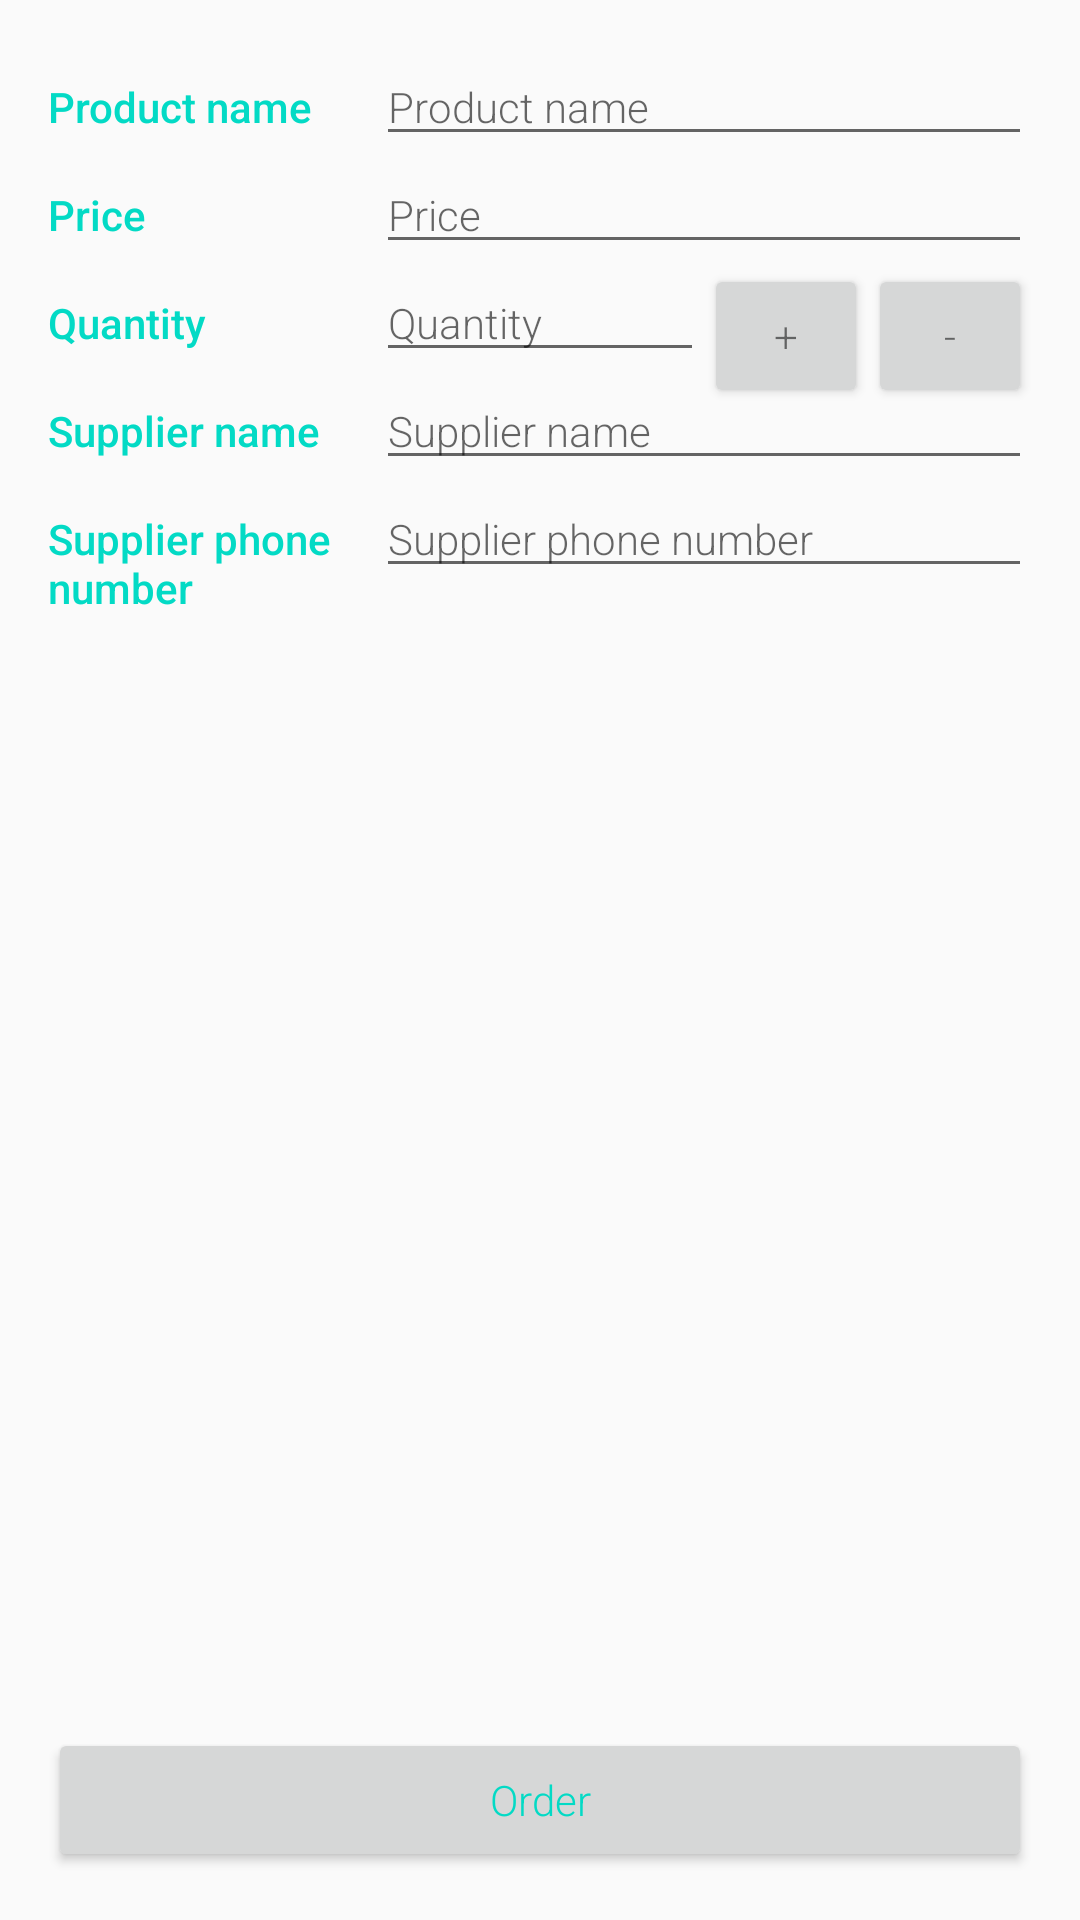

Here is an Android app screen rendered from its layout file. Give the layout XML and the strings, colors and styles it references.
<!-- AndroidManifest.xml: application theme AppTheme -->
<!-- res/layout/activity_edit.xml -->
<?xml version="1.0" encoding="utf-8"?>
<android.support.constraint.ConstraintLayout xmlns:android="http://schemas.android.com/apk/res/android"
    xmlns:app="http://schemas.android.com/apk/res-auto"
    xmlns:tools="http://schemas.android.com/tools"
    android:layout_width="match_parent"
    android:layout_height="match_parent"
    android:padding="@dimen/activity_padding"
    tools:context="com.example.android.inventoryapp.EditActivity">

    <TextView
        android:id="@+id/name_label"
        style="@style/EditLabelFieldStyle"
        android:text="@string/product_name"
        app:layout_constraintBaseline_toBaselineOf="@id/product_name"
        app:layout_constraintHorizontal_weight="1"
        app:layout_constraintLeft_toLeftOf="parent"
        app:layout_constraintRight_toLeftOf="@id/product_name"
        app:layout_constraintTop_toTopOf="parent" />

    <EditText
        android:id="@+id/product_name"
        style="@style/EditorFieldStyle"
        android:hint="@string/product_name"
        android:inputType="textCapSentences"
        app:layout_constraintHorizontal_weight="2"
        app:layout_constraintLeft_toRightOf="@id/name_label"
        app:layout_constraintRight_toRightOf="parent"
        app:layout_constraintTop_toTopOf="parent" />

    <TextView
        android:id="@+id/price_label"
        style="@style/EditLabelFieldStyle"
        android:text="@string/product_price"
        app:layout_constraintBaseline_toBaselineOf="@id/product_price"
        app:layout_constraintHorizontal_weight="1"
        app:layout_constraintLeft_toLeftOf="parent"
        app:layout_constraintRight_toLeftOf="@id/product_price"
        app:layout_constraintTop_toBottomOf="@id/name_label" />

    <EditText
        android:id="@+id/product_price"
        style="@style/EditorFieldStyle"
        android:hint="@string/product_price"
        android:inputType="number"
        app:layout_constraintHorizontal_weight="2"
        app:layout_constraintLeft_toRightOf="@id/price_label"
        app:layout_constraintRight_toRightOf="parent"
        app:layout_constraintTop_toBottomOf="@id/product_name" />

    <TextView
        android:id="@+id/quantity_label"
        style="@style/EditLabelFieldStyle"
        android:text="@string/product_quantity"
        app:layout_constraintBaseline_toBaselineOf="@id/product_quantity"
        app:layout_constraintHorizontal_weight="2"
        app:layout_constraintLeft_toLeftOf="parent"
        app:layout_constraintRight_toLeftOf="@id/product_quantity"
        app:layout_constraintTop_toBottomOf="@id/price_label" />

    <EditText
        android:id="@+id/product_quantity"
        style="@style/EditorFieldStyle"
        android:hint="@string/product_quantity"
        android:inputType="number"
        app:layout_constraintHorizontal_weight="2"
        app:layout_constraintLeft_toRightOf="@id/quantity_label"
        app:layout_constraintRight_toLeftOf="@id/increase_quantity"
        app:layout_constraintTop_toBottomOf="@id/product_price" />

    <Button
        android:id="@+id/increase_quantity"
        style="@style/IncreaseDecreaseButton"
        android:text="@string/increase_quantity"
        app:layout_constraintHorizontal_weight="1"
        app:layout_constraintLeft_toRightOf="@id/product_quantity"
        app:layout_constraintRight_toRightOf="@id/decrease_quantity"
        app:layout_constraintTop_toBottomOf="@id/product_price" />

    <Button
        android:id="@+id/decrease_quantity"
        style="@style/IncreaseDecreaseButton"
        android:text="@string/decrease_quantity"
        app:layout_constraintHorizontal_weight="1"
        app:layout_constraintLeft_toRightOf="@id/increase_quantity"
        app:layout_constraintRight_toRightOf="parent"
        app:layout_constraintTop_toBottomOf="@id/product_price" />

    <TextView
        android:id="@+id/supplier_name_label"
        style="@style/EditLabelFieldStyle"
        android:text="@string/product_supplier_name"
        app:layout_constraintBaseline_toBaselineOf="@id/supplier_name"
        app:layout_constraintHorizontal_weight="1"
        app:layout_constraintLeft_toLeftOf="parent"
        app:layout_constraintRight_toLeftOf="@id/product_quantity"
        app:layout_constraintTop_toBottomOf="@id/quantity_label" />

    <EditText
        android:id="@+id/supplier_name"
        style="@style/EditorFieldStyle"
        android:hint="@string/product_supplier_name"
        android:inputType="textCapSentences"
        app:layout_constraintHorizontal_weight="2"
        app:layout_constraintLeft_toRightOf="@id/supplier_name_label"
        app:layout_constraintRight_toRightOf="parent"
        app:layout_constraintTop_toBottomOf="@id/product_quantity" />

    <TextView
        android:id="@+id/supplier_phone_label"
        style="@style/EditLabelFieldStyle"
        android:text="@string/product_supplier_phone"
        app:layout_constraintBaseline_toBaselineOf="@id/supplier_phone"
        app:layout_constraintHorizontal_weight="1"
        app:layout_constraintLeft_toLeftOf="parent"
        app:layout_constraintRight_toLeftOf="@id/supplier_phone"
        app:layout_constraintTop_toBottomOf="@id/supplier_name_label" />

    <EditText
        android:id="@+id/supplier_phone"
        style="@style/EditorFieldStyle"
        android:hint="@string/product_supplier_phone"
        android:inputType="phone"
        app:layout_constraintHorizontal_weight="2"
        app:layout_constraintLeft_toRightOf="@id/supplier_phone_label"
        app:layout_constraintRight_toRightOf="parent"
        app:layout_constraintTop_toBottomOf="@id/supplier_name" />

    <Button
        android:id="@+id/order_button"
        style="@style/OrderButton"
        android:text="@string/order"
        app:layout_constraintBottom_toBottomOf="parent"
        app:layout_constraintLeft_toLeftOf="parent"
        app:layout_constraintRight_toRightOf="parent" />

</android.support.constraint.ConstraintLayout>
<!-- resources referenced by this layout -->
<resources>
  <dimen name="activity_padding">16dp</dimen>
  <string name="decrease_quantity">-</string>
  <string name="increase_quantity">+</string>
  <string name="order">Order</string>
  <string name="product_name">Product name</string>
  <string name="product_price">Price</string>
  <string name="product_quantity">Quantity</string>
  <string name="product_supplier_name">Supplier name</string>
  <string name="product_supplier_phone">Supplier phone number</string>
  <style name="EditLabelFieldStyle">
          <item name="android:layout_height">wrap_content</item>
          <item name="android:layout_width">0dp</item>
          <item name="android:textColor">@color/colorAccent</item>
          <item name="android:fontFamily">sans-serif-medium</item>
          <item name="android:textAppearance">?android:textAppearanceSmall</item>
      </style>
  <style name="EditorFieldStyle">
          <item name="android:layout_height">wrap_content</item>
          <item name="android:layout_width">0dp</item>
          <item name="android:fontFamily">sans-serif-light</item>
          <item name="android:textAppearance">?android:textAppearanceSmall</item>
      </style>
  <style name="IncreaseDecreaseButton">
          <item name="android:layout_height">wrap_content</item>
          <item name="android:layout_width">0dp</item>
          <item name="android:fontFamily">sans-serif-light</item>
          <item name="android:textAppearance">?android:textAppearanceSmall</item>
      </style>
  <style name="OrderButton">
          <item name="android:layout_height">wrap_content</item>
          <item name="android:layout_width">0dp</item>
          <item name="android:fontFamily">sans-serif-light</item>
          <item name="android:textAppearance">?android:textAppearanceSmall</item>
          <item name="android:textColor">@color/colorAccent</item>
      </style>
  <style name="AppTheme" parent="Theme.AppCompat.Light.DarkActionBar">
          
          <item name="colorPrimary">@color/colorPrimary</item>
          <item name="colorPrimaryDark">@color/colorPrimaryDark</item>
          <item name="colorAccent">@color/colorAccent</item>
      </style>
  <!-- not gathered from this repository: default colours our renderer supplied (Android Studio template values) -->
  <color name="colorPrimary">#FF6200EE</color>
  <color name="colorPrimaryDark">#FF3700B3</color>
  <color name="colorAccent">#FF03DAC5</color>
</resources>
